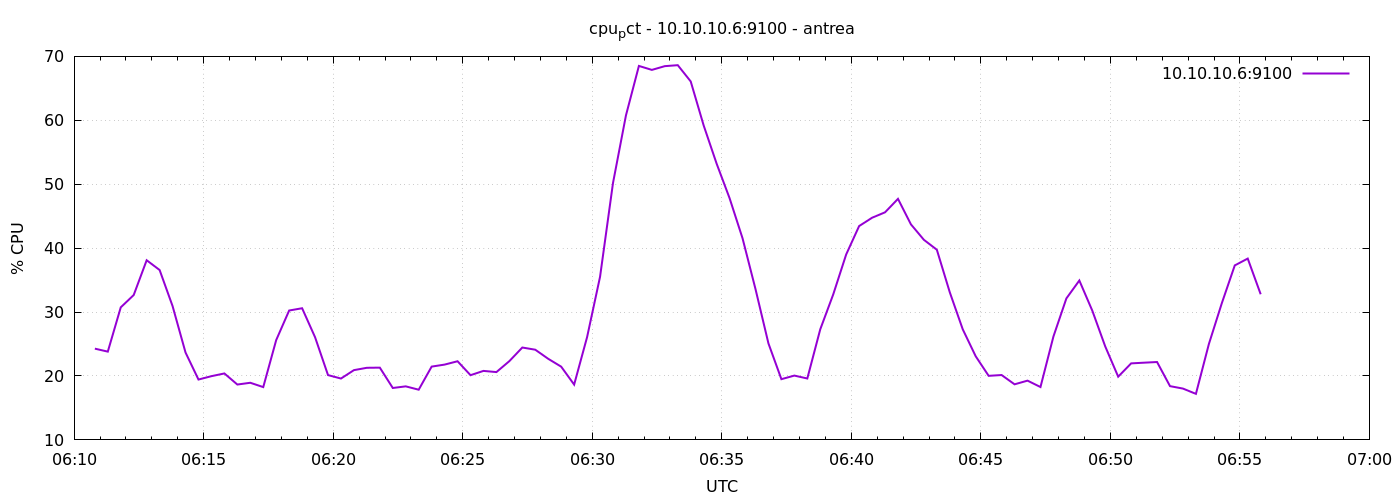

The file beside this chart, header and first rows:
1777097448	24.27619047619547
1777097478	23.81
1777097508	30.74
1777097538	32.67
1777097568	38.1
1777097598	36.58
1777097628	30.93
1777097658	23.67
1777097688	19.44
1777097718	19.97
1777097748	20.4
1777097778	18.66
1777097808	18.94
1777097838	18.26
1777097868	25.62
1777097898	30.24
1777097928	30.6
1777097958	26.06
1777097988	20.14
1777098018	19.6
1777098048	20.91
1777098078	21.28
1777098108	21.3
1777098138	18.12
1777098168	18.38
1777098198	17.85
1777098228	21.47
1777098258	21.78
1777098288	22.3
1777098318	20.12
1777098348	20.8
1777098378	20.61
1777098408	22.33
1777098438	24.45
1777098468	24.11
1777098498	22.69
1777098528	21.46
1777098558	18.65
1777098588	26.08
1777098618	35.51
1777098648	50.19
1777098678	60.77
1777098708	68.51
1777098738	67.89
1777098768	68.47
1777098798	68.62
1777098828	66.08
1777098858	59.19
1777098888	53.21
1777098918	47.81
1777098948	41.54
1777098978	33.6
1777099008	25.09
1777099038	19.5
1777099068	20.06
1777099098	19.61
1777099128	27.3
1777099158	32.75
1777099188	39
1777099218	43.45
1777099248	44.76
... 30 more rows
